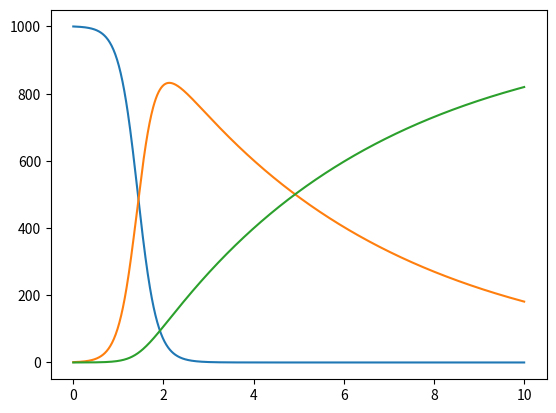

The script that saved this image:
import numpy as np
from scipy.integrate import odeint
import matplotlib.pyplot as plt


class BasicSIR:
    """
    A class that defines the standard SIR ODE system.
    s' = -beta*s*i
    i' = beta*s*i - gamma*i
    r' = gamma*i
    """


    def __init__(self, beta, gamma, initial_condition):
        """
        :param beta: transmission rate, float > 0
        :param gamma: recovery rate, float > 0
        :param initial_condition: a list of length three, with the initial
        number of [susceptible, infected, recovered].
        """
        self.beta = beta
        self.gamma = gamma
        self.initial_condition = initial_condition

    def ode_system(self, y, t):
        susceptible, infected, recovered = y
        dydt = [-self.beta*susceptible*infected,
                self.beta*susceptible*infected - self.gamma*infected,
                self.gamma*infected]
        return dydt

    def solve_system(self, t_end, t_steps=10, return_full_timeseries=False):
        t = np.linspace(0, t_end, t_steps)
        sol = odeint(self.ode_system, self.initial_condition, t)
        if return_full_timeseries:
            return t, sol
        else:
            return sol[-1]

def generate_epidemic_stats(model, stat='AR10'):
    if stat == 'AR10':
        s, i, r = model.solve_system(10)
        return r/(s + i + r)



if __name__ == "__main__":
    ode = BasicSIR(beta=.005, gamma=.2, initial_condition=[1000, 1, 0])
    print(ode.solve_system(10))
    tvals, solution = ode.solve_system(t_end=10, t_steps=1000, return_full_timeseries=True)
    plt.plot(tvals, solution)
    plt.show()

    print(generate_epidemic_stats(ode, stat='AR10'))